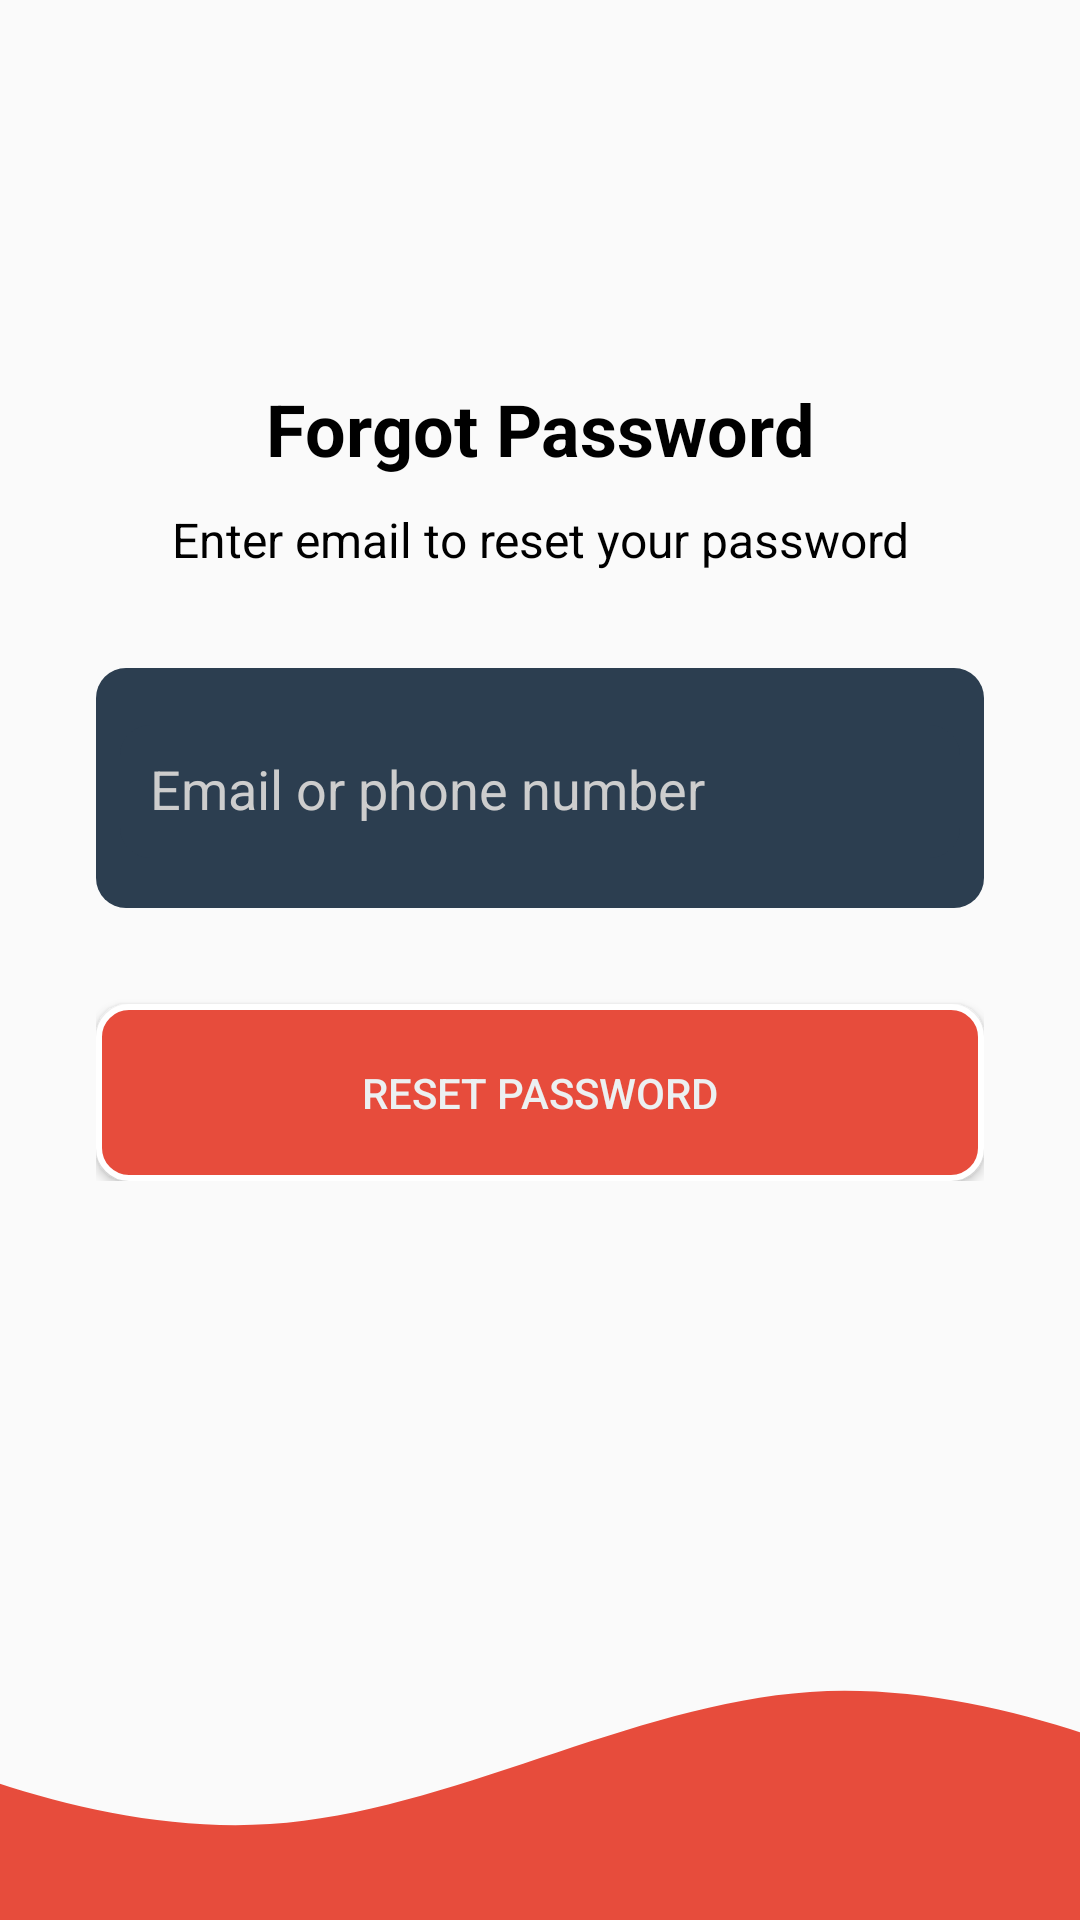

Layout XML and referenced resources for this Android screen:
<!-- AndroidManifest.xml: application theme NoActionBar -->
<!-- res/layout/fragment_forget_password.xml -->
<?xml version="1.0" encoding="utf-8"?>
<FrameLayout xmlns:android="http://schemas.android.com/apk/res/android"
    xmlns:tools="http://schemas.android.com/tools"
    android:layout_width="match_parent"
    android:layout_height="match_parent"
    xmlns:app="http://schemas.android.com/apk/res-auto"
    tools:context=".ForgetPassword">

    <androidx.constraintlayout.widget.ConstraintLayout
        android:layout_width="match_parent"
        android:layout_height="match_parent">

        <LinearLayout
            android:layout_width="match_parent"
            android:layout_height="wrap_content"
            android:layout_margin="32dp"
            android:gravity="center"
            android:orientation="vertical"
            app:layout_constraintBottom_toTopOf="@+id/imageView"
            app:layout_constraintEnd_toEndOf="parent"
            app:layout_constraintStart_toStartOf="parent"
            app:layout_constraintTop_toTopOf="parent">

            <TextView
                android:layout_width="match_parent"
                android:layout_height="wrap_content"
                android:text="Forgot Password"
                android:textStyle="bold"
                android:textAlignment="center"
                android:textAppearance="@style/TextAppearance.AppCompat.Headline"
                android:textColor="@color/black" />

            <TextView
                android:layout_width="match_parent"
                android:layout_height="wrap_content"
                android:layout_marginTop="10dp"
                android:textAlignment="center"
                android:text="Enter email to reset your password"
                android:textAppearance="@style/TextAppearance.AppCompat.Subhead"
                android:textColor="@color/black" />



            <com.google.android.material.textfield.TextInputLayout
                android:layout_width="match_parent"
                android:layout_height="80dp"
                android:layout_marginTop="32dp"
                android:background="@drawable/btn_bg"
                android:hint="Email or phone number"
                app:endIconCheckable="true"
                app:endIconMode="clear_text"
                app:endIconTint="#CDCDCD"
                android:padding="8dp"
                android:textColorHint="#CDCDCD"
                app:hintTextColor="#CDCDCD">

                <com.google.android.material.textfield.TextInputEditText
                    android:id="@+id/etEmail"
                    style="@style/ThemeOverlay.Material3.TextInputEditText.FilledBox.Dense"
                    android:layout_width="match_parent"
                    android:layout_height="wrap_content"
                    android:background="@drawable/btn_bg"
                    android:padding="10dp"
                    android:textSize="18sp"
                    android:textColor="@color/white"
                    android:inputType="textEmailAddress"/>


            </com.google.android.material.textfield.TextInputLayout>








            <androidx.appcompat.widget.AppCompatButton
                android:id="@+id/btnReset"
                android:layout_width="match_parent"
                android:layout_height="wrap_content"
                android:layout_marginTop="32dp"
                android:background="@drawable/btn_bg1"
                android:padding="20dp"
                android:text="Reset Password"
                android:textColor="@color/clouds" />





        </LinearLayout>

        <ImageView
            android:id="@+id/imageView"
            android:layout_width="match_parent"
            android:layout_height="120dp"
            android:scaleType="centerCrop"
            android:src="@drawable/ic_wave1"
            app:layout_constraintBottom_toBottomOf="parent"
            app:layout_constraintEnd_toEndOf="parent"
            app:layout_constraintStart_toStartOf="parent" />


    </androidx.constraintlayout.widget.ConstraintLayout>

</FrameLayout>
<!-- resources referenced by this layout -->
<resources>
  <color name="black">#FF000000</color>
  <color name="clouds">#ECF0F1</color>
  <color name="white">#FFFFFFFF</color>
  <!-- drawable btn_bg (drawable) -->
  <?xml version="1.0" encoding="utf-8"?>
  <shape xmlns:android="http://schemas.android.com/apk/res/android" android:shape="rectangle">
  
      <solid android:color="@color/midnightblue"/>
      <size android:height="16dp"/>
      <corners android:radius="10dp"/>
  
  
  </shape>
  <!-- drawable btn_bg1 (drawable-v24) -->
  <?xml version="1.0" encoding="utf-8"?>
  <shape xmlns:android="http://schemas.android.com/apk/res/android" android:shape="rectangle">
  
      <solid android:color="@color/red"/>
      <corners android:radius="10dp"/>
      <stroke android:width="2dp" android:color="@color/white"/>
  
  </shape>
  <!-- drawable ic_wave1 (drawable) -->
  <vector xmlns:android="http://schemas.android.com/apk/res/android"
      android:width="1440dp"
      android:height="320dp"
      android:viewportWidth="1440"
      android:viewportHeight="320">
    <path
        android:pathData="M0,96L80,133.3C160,171 320,245 480,234.7C640,224 800,128 960,117.3C1120,107 1280,181 1360,218.7L1440,256L1440,320L1360,320C1280,320 1120,320 960,320C800,320 640,320 480,320C320,320 160,320 80,320L0,320Z"
        android:fillColor="@color/red"/>
  </vector>
  <style name="NoActionBar" parent="@style/Theme.AppCompat.Light.NoActionBar">
              <item name="android:windowNoTitle">true</item>
              <item name="android:windowActionBar">false</item>
              <item name="android:windowFullscreen">true</item>
              <item name="android:windowContentOverlay">@null</item>
          </style>
  <color name="midnightblue">#2C3E50</color>
  <color name="red">#E74C3C</color>
</resources>
